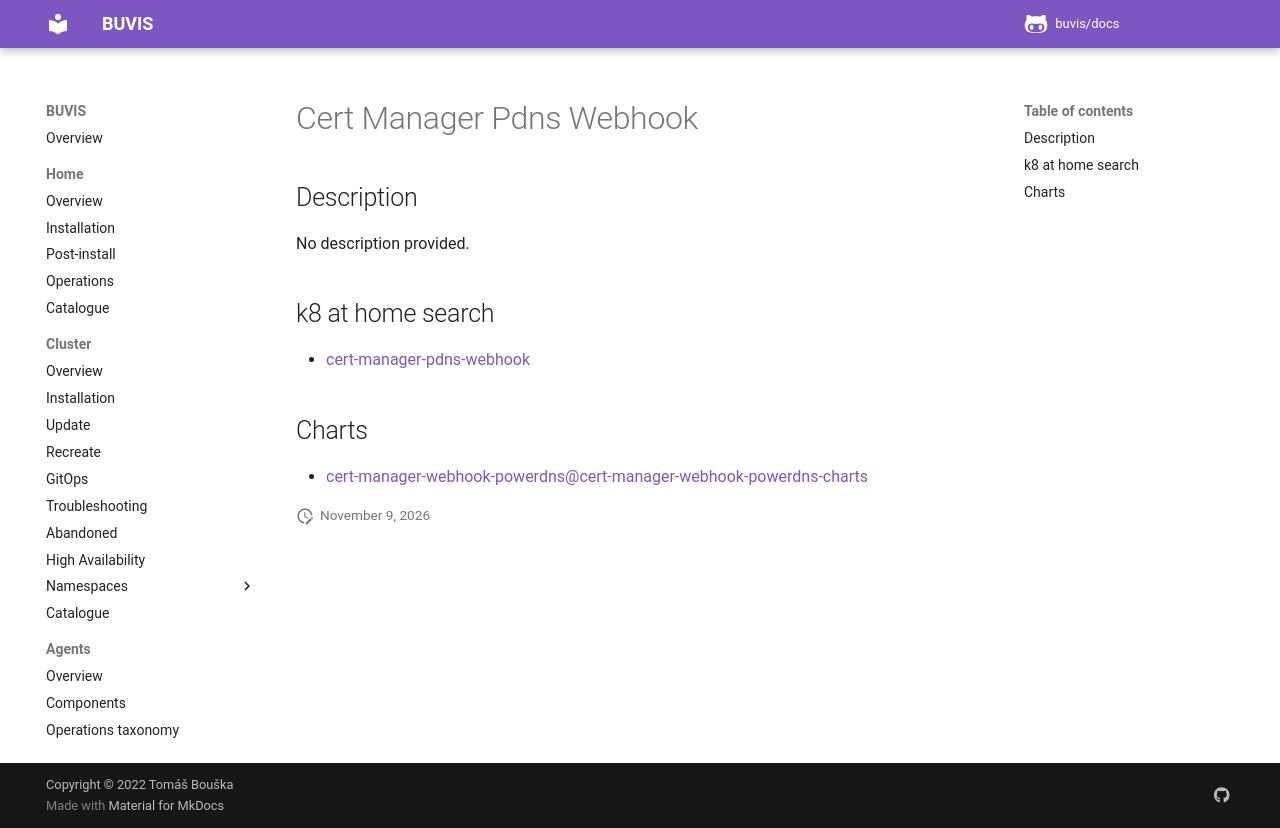

repository: buvis/docs · page: cluster/catalogue/cert-manager-pdns-webhook/index.html · generator: mkdocs

# Cert Manager Pdns Webhook

## Description

No description provided.

## k8 at home search

- [cert-manager-pdns-webhook](https://nanne.dev/k8s-at-home-search/#/cert-manager-pdns-webhook)

## Charts

- [cert-manager-webhook-powerdns@cert-manager-webhook-powerdns-charts](https://lordofsystem.github.io/cert-manager-webhook-powerdns/)
